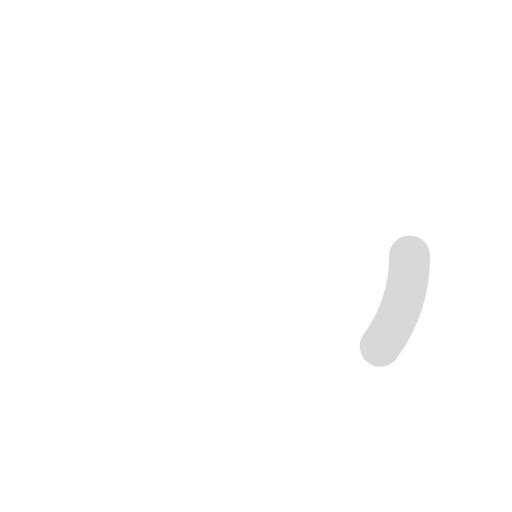
t = 0.00 s
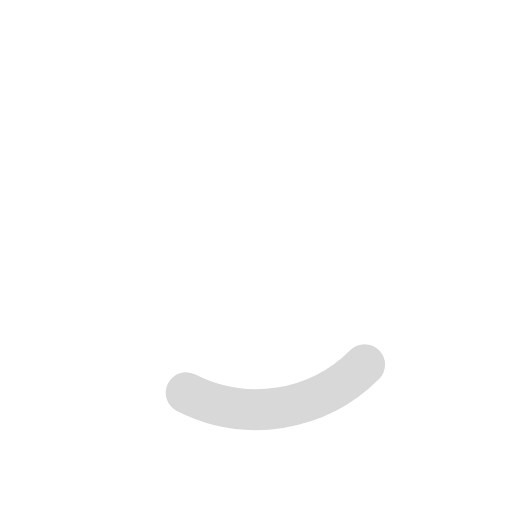
t = 0.13 s
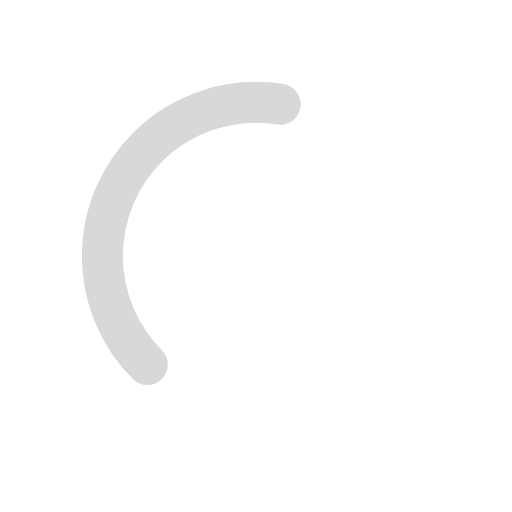
t = 0.38 s
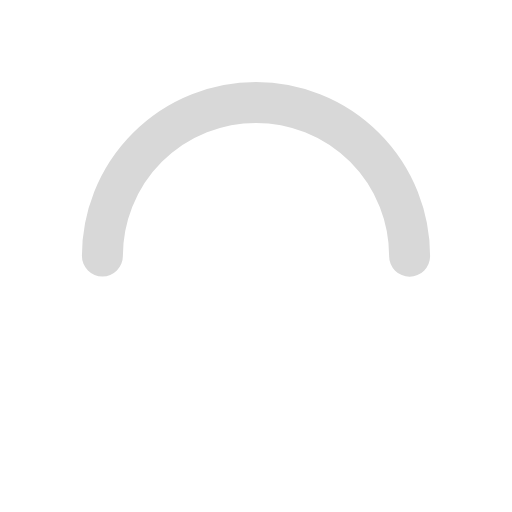
t = 0.50 s
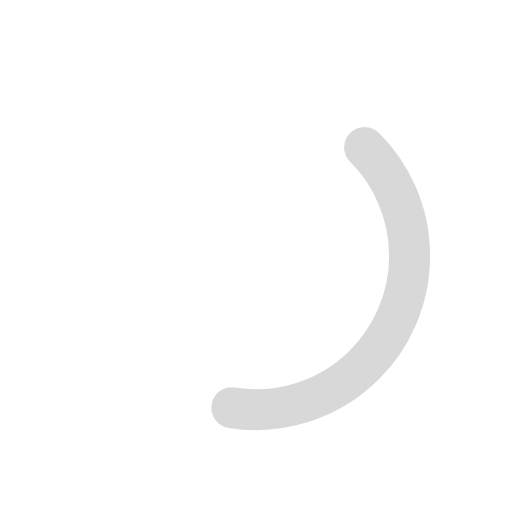
t = 0.63 s
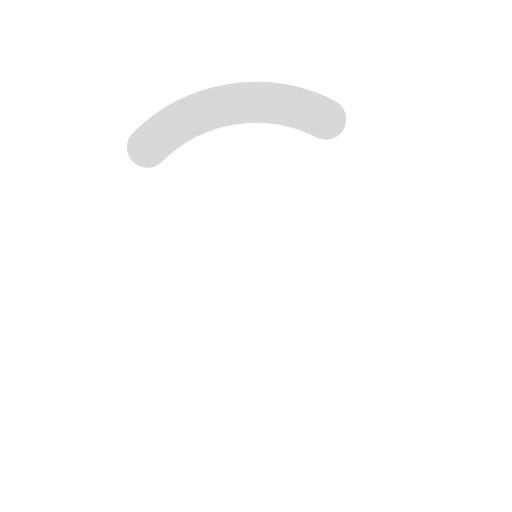
t = 0.88 s

The animated SVG that drew these frames (rendered in a browser with its animation timeline set to each time). Animation: 2 SMIL elements (animate=1,animateTransform=1); one cycle of 1.00 s, repeats indefinitely.

<svg xmlns="http://www.w3.org/2000/svg" xmlns:xlink="http://www.w3.org/1999/xlink" style="margin: auto; background: rgb(241, 242, 243,0); display: block;" width="200px" height="200px" viewBox="0 0 100 100" preserveAspectRatio="xMidYMid">
<circle cx="50" cy="50" r="30" stroke="#f7f7f700" stroke-width="10" fill="none"></circle>
<circle cx="50" cy="50" r="30" stroke="#d8d8d8" stroke-width="8" stroke-linecap="round" fill="none" transform="rotate(75.5021 50 50)">
  <animateTransform attributeName="transform" type="rotate" repeatCount="indefinite" dur="1s" values="0 50 50;180 50 50;720 50 50" keyTimes="0;0.5;1"></animateTransform>
  <animate attributeName="stroke-dasharray" repeatCount="indefinite" dur="1s" values="18.84955592153876 169.64600329384882;94.2477796076938 94.24777960769377;18.84955592153876 169.64600329384882" keyTimes="0;0.5;1"></animate>
</circle>
</svg>
